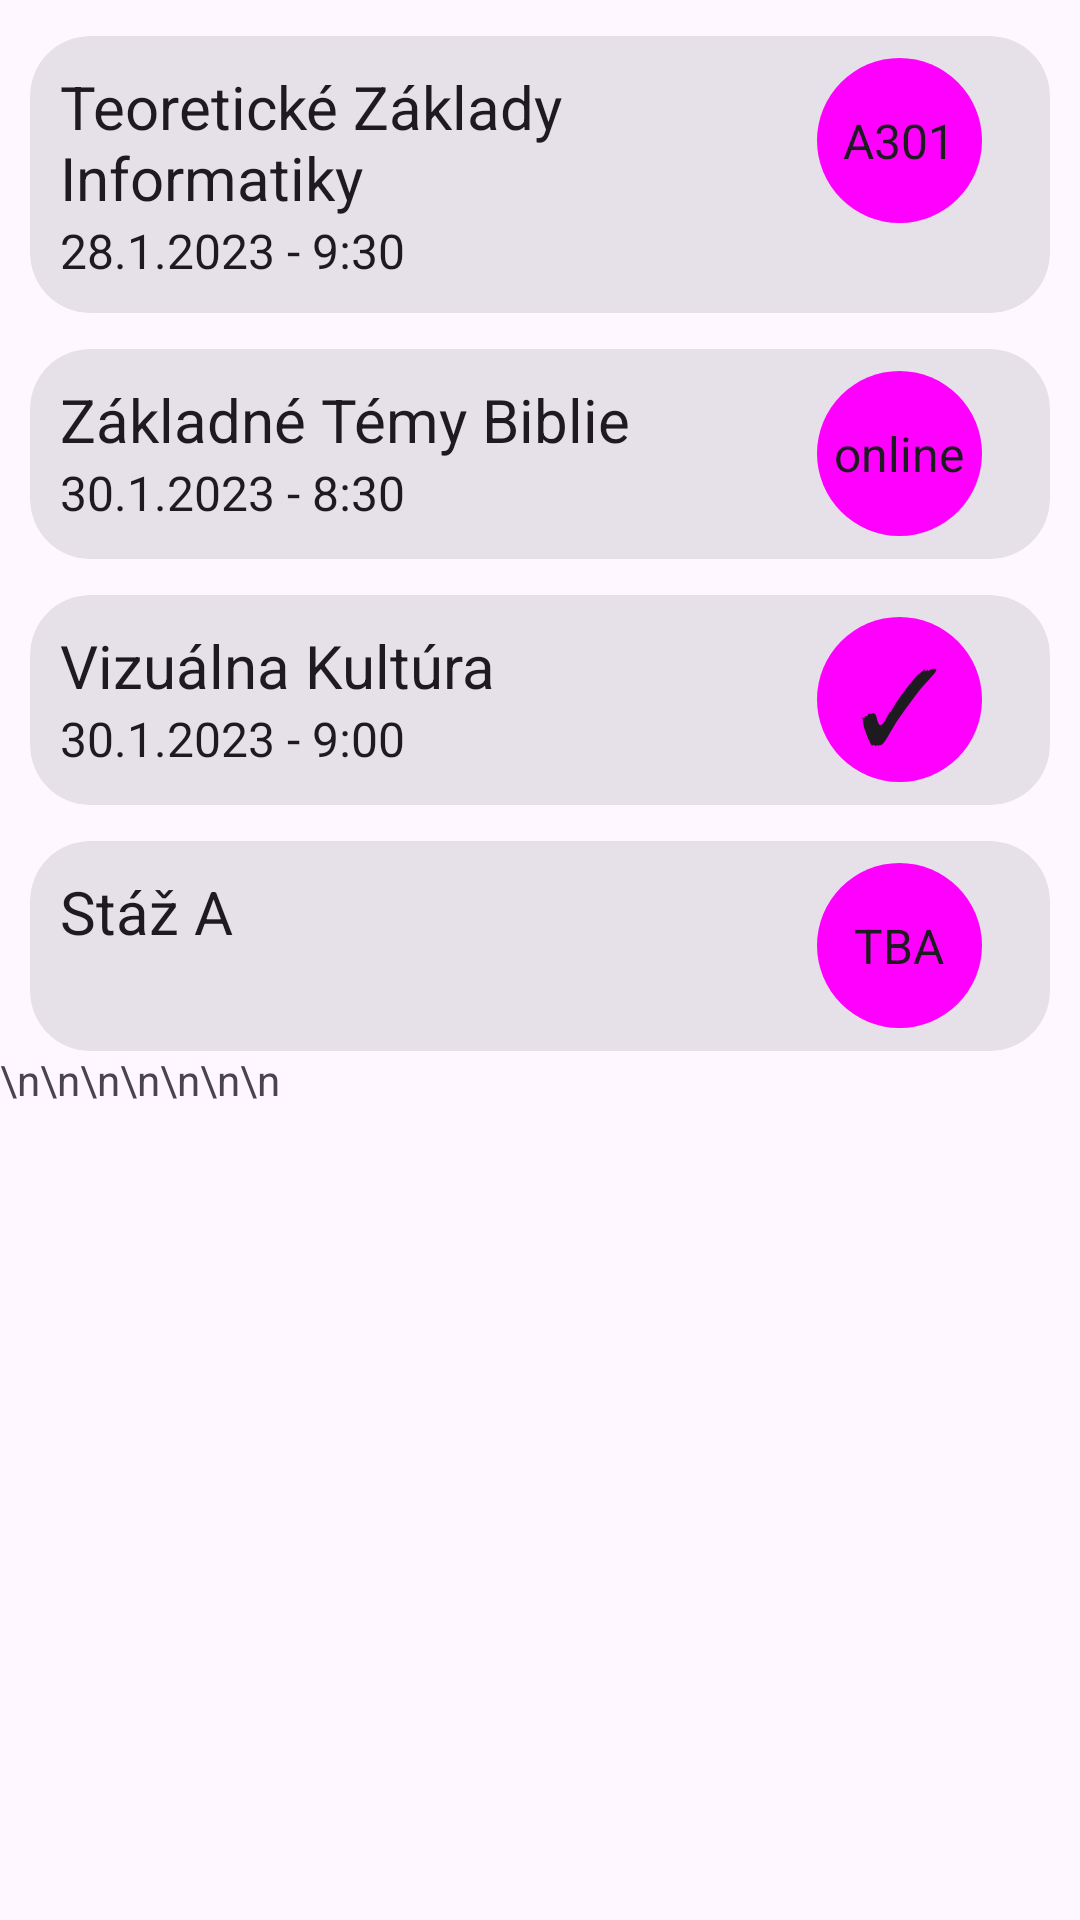

The Android layout XML behind this screen, and the referenced resources:
<!-- AndroidManifest.xml: application theme Theme.Rozvrh -->
<!-- res/layout/fragment_dashboard.xml -->
<?xml version="1.0" encoding="utf-8"?>
<RelativeLayout
    xmlns:android="http://schemas.android.com/apk/res/android"
    xmlns:app="http://schemas.android.com/apk/res-auto"
    xmlns:tools="http://schemas.android.com/tools"
    android:layout_width="match_parent"
    android:layout_height="match_parent"
    tools:context=".ui.dashboard.DashboardFragment" >

    <androidx.core.widget.NestedScrollView
        android:layout_width="match_parent"
        android:layout_height="match_parent">

    <LinearLayout
        android:layout_width="match_parent"
        android:layout_height="wrap_content"
        android:orientation="vertical">


        <com.google.android.material.card.MaterialCardView
            android:layout_width="match_parent"
            android:layout_height="wrap_content"
            android:layout_marginHorizontal="10dp"
            android:layout_marginTop="12dp"
            app:cardCornerRadius="20dp"
            style="@style/Widget.Material3.CardView.Filled"
            android:padding="18dp">

            <LinearLayout
                android:layout_width="match_parent"
                android:layout_height="wrap_content"
                android:orientation="vertical"
                android:layout_marginEnd="90dp"
                android:padding="10dp">

                <TextView
                    android:layout_width="wrap_content"
                    android:layout_height="wrap_content"
                    android:text="Teoretické Základy Informatiky"
                    android:textAppearance="?android:attr/textAppearanceLarge"
                    android:textSize="20sp" />

                <TextView
                    android:layout_width="wrap_content"
                    android:layout_height="wrap_content"
                    android:text="28.1.2023 - 9:30"
                    android:textAppearance="?android:attr/textAppearanceLarge"
                    android:textSize="16sp"/>
            </LinearLayout>

            <FrameLayout
                android:layout_width="60dp"
                android:layout_height="60dp"
                android:layout_alignParentEnd="true"
                android:layout_centerVertical="true"
                android:layout_gravity="end"
                android:layout_marginEnd="20dp"
                android:layout_marginTop="5dp"
                android:layout_marginBottom="5dp"
                android:background="@drawable/background_rounded_small"
                android:backgroundTint="@android:color/transparent">

                <TextView
                    android:layout_width="55dp"
                    android:layout_height="55dp"
                    android:layout_gravity="center"
                    android:text="A301"
                    android:textSize="16sp"
                    android:gravity="center"
                    android:background="@drawable/circle_bg"
                    android:textAppearance="?android:attr/textAppearanceLarge"
                    android:padding="5dp"
                    style="@style/Widget.Material3.FloatingActionButton.Primary" />
            </FrameLayout>
        </com.google.android.material.card.MaterialCardView>

        <com.google.android.material.card.MaterialCardView
            android:layout_width="match_parent"
            android:layout_height="wrap_content"
            android:layout_marginHorizontal="10dp"
            android:layout_marginTop="12dp"
            app:cardCornerRadius="20dp"
            style="@style/Widget.Material3.CardView.Filled"
            android:padding="18dp">

            <LinearLayout
                android:layout_width="match_parent"
                android:layout_height="wrap_content"
                android:orientation="vertical"
                android:layout_marginEnd="90dp"
                android:padding="10dp">

                <TextView
                    android:layout_width="wrap_content"
                    android:layout_height="wrap_content"
                    android:text="Základné Témy Biblie"
                    android:textAppearance="?android:attr/textAppearanceLarge"
                    android:textSize="20sp" />

                <TextView
                    android:layout_width="wrap_content"
                    android:layout_height="wrap_content"
                    android:text="30.1.2023 - 8:30"
                    android:textAppearance="?android:attr/textAppearanceLarge"
                    android:textSize="16sp"/>
            </LinearLayout>

            <FrameLayout
                android:layout_width="60dp"
                android:layout_height="60dp"
                android:layout_alignParentEnd="true"
                android:layout_centerVertical="true"
                android:layout_gravity="end"
                android:layout_marginEnd="20dp"
                android:layout_marginTop="5dp"
                android:layout_marginBottom="5dp"
                android:background="@drawable/background_rounded_small"
                android:backgroundTint="@android:color/transparent">

                <TextView
                    android:layout_width="55dp"
                    android:layout_height="55dp"
                    android:layout_gravity="center"
                    android:text="online"
                    android:textSize="16sp"
                    android:gravity="center"
                    android:background="@drawable/circle_bg"
                    android:textAppearance="?android:attr/textAppearanceLarge"
                    android:padding="5dp"
                    style="@style/Widget.Material3.FloatingActionButton.Primary" />
            </FrameLayout>
        </com.google.android.material.card.MaterialCardView>

        <com.google.android.material.card.MaterialCardView
            android:layout_width="match_parent"
            android:layout_height="wrap_content"
            android:layout_marginHorizontal="10dp"
            android:layout_marginTop="12dp"
            app:cardCornerRadius="20dp"
            style="@style/Widget.Material3.CardView.Filled"
            android:padding="18dp">

            <LinearLayout
                android:layout_width="match_parent"
                android:layout_height="wrap_content"
                android:orientation="vertical"
                android:layout_marginEnd="90dp"
                android:padding="10dp">

                <TextView
                    android:layout_width="wrap_content"
                    android:layout_height="wrap_content"
                    android:text="Vizuálna Kultúra"
                    android:textAppearance="?android:attr/textAppearanceLarge"
                    android:textSize="20sp" />

                <TextView
                    android:layout_width="wrap_content"
                    android:layout_height="wrap_content"
                    android:text="30.1.2023 - 9:00"
                    android:textAppearance="?android:attr/textAppearanceLarge"
                    android:textSize="16sp"/>
            </LinearLayout>

            <FrameLayout
                android:layout_width="60dp"
                android:layout_height="60dp"
                android:layout_alignParentEnd="true"
                android:layout_centerVertical="true"
                android:layout_gravity="end"
                android:layout_marginEnd="20dp"
                android:layout_marginTop="5dp"
                android:layout_marginBottom="5dp"
                android:background="@drawable/background_rounded_small"
                android:backgroundTint="@android:color/transparent">

                <TextView
                    android:layout_width="55dp"
                    android:layout_height="55dp"
                    android:layout_gravity="center"
                    android:text="✓"
                    android:textSize="34sp"
                    android:gravity="center"
                    android:background="@drawable/circle_bg"
                    android:textAppearance="?android:attr/textAppearanceLarge"
                    android:padding="5dp"
                    style="@style/Widget.Material3.FloatingActionButton.Primary" />
            </FrameLayout>
        </com.google.android.material.card.MaterialCardView>

        <com.google.android.material.card.MaterialCardView
            android:layout_width="match_parent"
            android:layout_height="wrap_content"
            android:layout_marginHorizontal="10dp"
            android:layout_marginTop="12dp"
            app:cardCornerRadius="20dp"
            style="@style/Widget.Material3.CardView.Filled"
            android:padding="18dp">

            <LinearLayout
                android:layout_width="match_parent"
                android:layout_height="wrap_content"
                android:orientation="vertical"
                android:layout_marginEnd="90dp"
                android:padding="10dp">

                <TextView
                    android:layout_width="wrap_content"
                    android:layout_height="wrap_content"
                    android:text="Stáž A"
                    android:textAppearance="?android:attr/textAppearanceLarge"
                    android:textSize="20sp" />

                <TextView
                    android:layout_width="wrap_content"
                    android:layout_height="wrap_content"
                    android:text=""
                    android:textAppearance="?android:attr/textAppearanceLarge"
                    android:textSize="16sp"/>
            </LinearLayout>

            <FrameLayout
                android:layout_width="60dp"
                android:layout_height="60dp"
                android:layout_alignParentEnd="true"
                android:layout_centerVertical="true"
                android:layout_gravity="end"
                android:layout_marginEnd="20dp"
                android:layout_marginTop="5dp"
                android:layout_marginBottom="5dp"
                android:background="@drawable/background_rounded_small"
                android:backgroundTint="@android:color/transparent">

                <TextView
                    android:layout_width="55dp"
                    android:layout_height="55dp"
                    android:layout_gravity="center"
                    android:text="TBA"
                    android:textSize="16sp"
                    android:gravity="center"
                    android:background="@drawable/circle_bg"
                    android:textAppearance="?android:attr/textAppearanceLarge"
                    android:padding="5dp"
                    style="@style/Widget.Material3.FloatingActionButton.Primary" />
            </FrameLayout>
        </com.google.android.material.card.MaterialCardView>

        <TextView
            android:layout_width="match_parent"
            android:layout_height="match_parent"
            android:text="\n\n\n\n\n\n\n"/>


    </LinearLayout>
    </androidx.core.widget.NestedScrollView>
</RelativeLayout>
<!-- resources referenced by this layout -->
<resources>
  <!-- drawable background_rounded_small (drawable) -->
  <?xml version="1.0" encoding="utf-8"?>
  <shape xmlns:android="http://schemas.android.com/apk/res/android">
  
      <solid android:color="@color/white"/>
      <corners android:radius="16dp"/>
  
  </shape>
  <!-- drawable circle_bg (drawable) -->
  <?xml version="1.0" encoding="utf-8"?>
  <shape xmlns:android="http://schemas.android.com/apk/res/android"
      android:shape="oval">
  
      <solid android:color="?attr/colorPrimary"/>
  </shape>
  <color name="white">#FFFFFFFF</color>
  <color name="md_theme_light_primary">#2E2E2E</color>
  <color name="md_theme_light_onPrimary">#FFFFFF</color>
  <color name="md_theme_light_primaryContainer">#03A9F4</color>
  <color name="md_theme_light_onPrimaryContainer">#00210E</color>
  <color name="md_theme_light_secondary">#006493</color>
  <color name="md_theme_light_onSecondary">#FFFFFF</color>
  <color name="md_theme_light_secondaryContainer">#B5B5B5</color>
  <color name="md_theme_light_onSecondaryContainer">#001E30</color>
  <color name="md_theme_light_tertiary">#9F4200</color>
  <color name="md_theme_light_onTertiary">#FFFFFF</color>
  <color name="md_theme_light_tertiaryContainer">#D5D4D4</color>
  <color name="md_theme_light_onTertiaryContainer">#341100</color>
  <color name="md_theme_light_error">#BA1A1A</color>
  <color name="md_theme_light_errorContainer">#FFDAD6</color>
  <color name="md_theme_light_onError">#FFFFFF</color>
  <color name="md_theme_light_onErrorContainer">#410002</color>
  <color name="md_theme_light_onBackground">#3E0021</color>
  <color name="md_theme_light_surface">#FFFBFF</color>
  <color name="md_theme_light_onSurface">#3E0021</color>
  <color name="md_theme_light_surfaceVariant">#D5D4D4</color>
  <color name="md_theme_light_onSurfaceVariant">#414942</color>
  <color name="md_theme_light_outline">#717971</color>
  <color name="md_theme_light_inverseOnSurface">#FFECF0</color>
  <color name="md_theme_light_inverseSurface">#5D1137</color>
  <color name="md_theme_light_inversePrimary">#43E188</color>
</resources>
